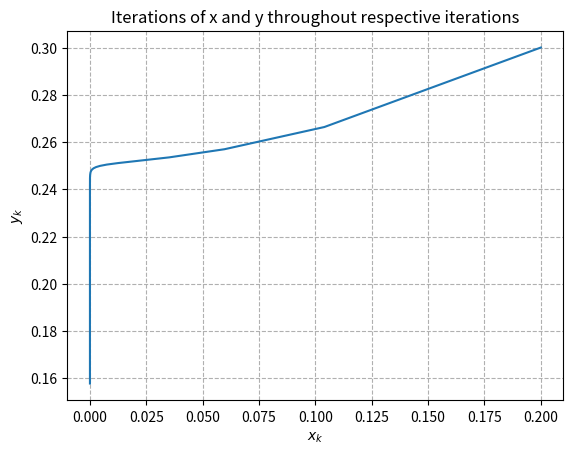

Reproduce this figure in Python.
import numpy as np
import matplotlib.pyplot as plt
from mpl_toolkits.mplot3d import Axes3D
 
    
def f(x, y, epsilon, alpha, m, n, eta):
    h = x**(2 * np.max([n, m]) + epsilon) + y**(2 * np.max([n, m]) + epsilon)
    func = y*(x**(2*n) + alpha / (2*m+1) * y**(2*m) + h)
    return func
 
def f_grad(x, y, epsilon, alpha, m, n, eta):
    h = x**(2 * np.max([n, m]) + epsilon) + y**(2 * np.max([n, m]) + epsilon)
    exp_coeff_max = 2 * np.max([n, m]) + epsilon
    print('The exp coefficient is: ', exp_coeff_max)
    dhdx = exp_coeff_max * x**(exp_coeff_max-1)
    dhdy = exp_coeff_max * y**(exp_coeff_max - 1) 
    dfuncdx = y*(2*n * x**(2*n - 1) + dhdx)
    print('dhdy is the following value: ', dhdy)
    dfuncdy = x**(2*n) + alpha* y**(2*m) + h + y*dhdy
    print('This is the value of dfdy: ', dfuncdy)
    return dfuncdx, dfuncdy

''' 
def case1(x, y, epsilon, alpha, m, n, eta):
    h = x**(2 * m + epsilon) + y**(2 * m + epsilon)
    return h

def case2(x, y, epsilon, alpha, m, n, eta):
    dhdx = (2 * m + epsilon) * x**(2 * m - 1 + epsilon) 
    return dhdx

def case3(x, y, epsilon, alpha, m, n, eta):
    dhdy = (2 * m + epsilon)* y**(2 * m - 1 + epsilon)
    return dhdy

def f_grad_case1(x, y, epsilon, alpha, m, n, eta):
    exp_coeff_max = 2 * m + epsilon
    dhdx = exp_coeff_max * x**(exp_coeff_max - 1) 
    dfuncdx = y*(2*n * x**(2*n - 1) + dhdx)
    dhdy = exp_coeff_max * y**(exp_coeff_max - 1) 
    dfuncdy = x**(2*n) + 2*m * alpha / (2*m+1) * y**(2*m) + dhdy
    return dfuncdx, dfuncdy

def f_grad_case2(x, y, epsilon, alpha, m, n, eta):
    exp_coeff_max = 2 * np.max([n, m]) + epsilon
    dhdx =  case2(x, y, epsilon, alpha, m, n, eta)
    dfuncdx = y*(2*n * x**(2*n - 1) + dhdx)
    dhdy = exp_coeff_max * y**(exp_coeff_max - 1) 
    dfuncdy = x**(2*n) + 2*m * alpha / (2*m+1) * y**(2*m) + dhdy
    return dfuncdx, dfuncdy

def f_grad_case3(x, y, epsilon, alpha, m, n, eta):
    exp_coeff_max = 2 * np.max([n, m]) + epsilon
    dhdx = exp_coeff_max * x**(exp_coeff_max - 1) 
    dfuncdx = y*(2*n * x**(2*n - 1) + dhdx)
    dhdy = case3(x, y, epsilon, alpha, m, n, eta) 
    dfuncdy = x**(2*n) + 2*m * alpha / (2*m+1) * y**(2*m) + dhdy
    return dfuncdx, dfuncdy
'''

def GD(x0, y0, epsilon, alpha, m, n, eta, tol=1e-10, max_iter=1000):
    err = 1
    k  = 0
    x = [x0]
    y = [y0]
    while err > tol:
        [dfuncdx, dfuncdy] = f_grad(x[k], y[k], epsilon, alpha, m, n, eta)
        
        x.append(x[k] - eta * dfuncdx) 
        y.append(y[k] - eta * dfuncdy)
        
        print(y[k])

        err =   np.sqrt(x[k]*x[k] + y[k]*y[k])
        
        k += 1
        
        if k > max_iter:
            print('Did not converge!')
            print('The error is now given as : ', err)
            break
        
    return x, y

m = 3
n = 1
alpha = 2
epsilons = [1, 2] #[i * 0.1 for i in range(20)] #Range 0.1, 0.2, ... 1
eta = 0.8
x0 = 0.2
y0 = 0.3
dx = dy = 0.01

x = np.arange(-(1+dx), 1+dx, dx)
y = np.arange(-(1+dy), 1+dy, dy)
X, Y = np.meshgrid(x, y)

# Now solve for each epsilon -- order magnitude increase each time for each term for further incrases in power

x_val_final = []
y_val_final = []
for epsilon in epsilons:
    x, y = GD(x0, y0, epsilon, alpha, m, n, eta)

    #Printing last 10th position rather than the last position due to the singularity of dhdy preventing an exact value to print
    print('The value for each x and y converged form is: ', x[-10], y[-10], 'For the epsilon value of: ', epsilon)
    x_val_final.append(x[-10])
    y_val_final.append(y[-10])

#Plot the x and y through each iteration

plt.plot(x, y)
plt.title('Iterations of x and y throughout respective iterations')
plt.xlabel(f'$x_k$')
plt.ylabel(f'$y_k$')
plt.grid(True, which='both', ls='--')

plt.show()


#Now plot its change w.r.t epsilon
fig = plt.figure()
ax =fig.add_subplot(111, projection='3d')

ax.scatter(x_val_final, y_val_final, epsilons, marker='o')
ax.set_xlabel(f'$x_k$')
ax.set_ylabel(f'$y_k$')
ax.set_zlabel(f'$\epsilon$')

plt.show()

#Sketch function: General case

dfuncdx, dfuncdy = f_grad(X, Y, epsilon, alpha, m, n, eta)

plt.streamplot(X,Y,-dfuncdx,-dfuncdy)

plt.title('Gradient Field Visualization, General Function', fontsize=16)
plt.xlabel('X-axis', fontsize=12)
plt.ylabel('Y-axis', fontsize=12)
plt.grid(True)

plt.xlim([X.min(), X.max()])
plt.ylim([Y.min(), Y.max()])

plt.show()

'''
#Sketch function: Case 1

dfuncdx, dfuncdy = f_grad_case1(X, Y, epsilon, alpha, m, n, eta)


plt.streamplot(X,Y,-dfuncdx,-dfuncdy)
plt.title('Gradient Field Visualization, Case 1', fontsize=16)
plt.xlabel('X-axis', fontsize=12)
plt.ylabel('Y-axis', fontsize=12)
plt.grid(True)

plt.xlim([X.min(), X.max()])
plt.ylim([Y.min(), Y.max()])

plt.show()

#Sketch function: Case 2

dfuncdx, dfuncdy = f_grad_case2(X, Y, epsilon, alpha, m, n, eta)


plt.streamplot(X,Y,-dfuncdx,-dfuncdy)
plt.title('Gradient Field Visualization, Case 2', fontsize=16)
plt.xlabel('X-axis', fontsize=12)
plt.ylabel('Y-axis', fontsize=12)
plt.grid(True)

plt.xlim([X.min(), X.max()])
plt.ylim([Y.min(), Y.max()])

plt.show()

dfuncdx, dfuncdy = f_grad_case3(X, Y, epsilon, alpha, m, n, eta)

plt.streamplot(X,Y,-dfuncdx,-dfuncdy)

plt.title('Gradient Field Visualization, Case 3', fontsize=16)
plt.xlabel('X-axis', fontsize=12)
plt.ylabel('Y-axis', fontsize=12)
plt.grid(True)

plt.xlim([X.min(), X.max()])
plt.ylim([Y.min(), Y.max()])

plt.show()
'''